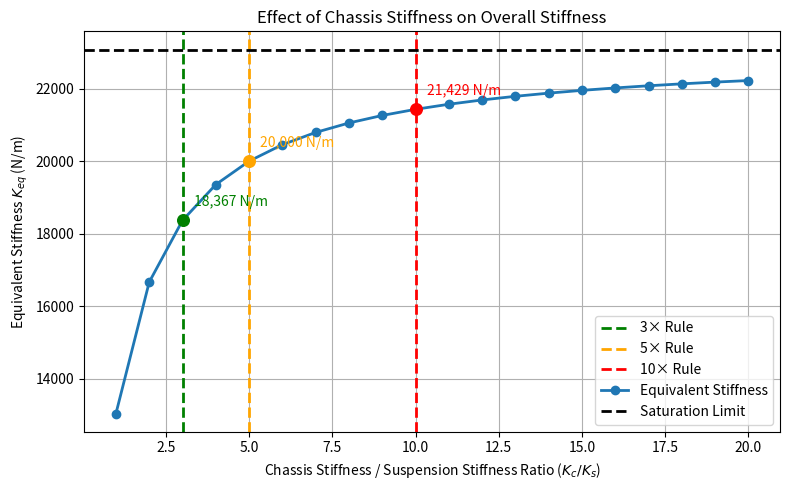

The matplotlib source for this figure: (Note: this script raises an exception after producing the figure.)
import numpy as np
import matplotlib.pyplot as plt
from pathlib import Path


# Parameters
Ks = 30000.0      # Suspension stiffness (N/m)
Kt = 100000.0     # Tire stiffness (N/m)

# Chassis stiffness sweep
ratio = np.arange(1, 21)
Kc = ratio * Ks

# 剛性
# =====================================
# Equivalent stiffness
Keq = 1.0 / (1.0 / Kt + 1.0 / Ks + 1.0 / Kc)

# Saturation (Kc -> infinity)
Keq_inf = 1.0 / (1.0 / Kt + 1.0 / Ks)


# 10x Rule(10倍原則)
# =====================================
# Design ratios to highlight
plt.figure(figsize=(8, 5))
highlight_ratios = [3, 5, 10]

colors = {
    3: "green",
    5: "orange",
    10: "red"
}

for r in highlight_ratios:

    idx = np.where(ratio == r)[0][0]
    Keq_r = Keq[idx]

    print(f"Equivalent stiffness @{r}x = {Keq_r:,.1f} N/m")

    # Vertical line
    plt.axvline(
        r,
        linestyle="--",
        color=colors[r],
        linewidth=2,
        label=f"{r}× Rule"
    )

    # Highlight point
    plt.scatter(
        r,
        Keq_r,
        color=colors[r],
        s=70,
        zorder=5
    )

    # Annotation
    plt.annotate(
        f"{Keq_r:,.0f} N/m",
        xy=(r, Keq_r),
        xytext=(8, 10),
        textcoords="offset points",
        color=colors[r]
    )


# Plot
# =====================================
plt.plot(
    ratio,
    Keq,
    "o-",
    linewidth=2,
    markersize=6,
    label="Equivalent Stiffness"
)

# Saturation line
plt.axhline(
    Keq_inf,
    linestyle="--",
    color="black",
    linewidth=2,
    label="Saturation Limit"
)

plt.grid(True)

plt.xlabel("Chassis Stiffness / Suspension Stiffness Ratio ($K_c/K_s$)")
plt.ylabel("Equivalent Stiffness $K_{eq}$ (N/m)")
plt.title("Effect of Chassis Stiffness on Overall Stiffness")

plt.legend()

plt.tight_layout()

# Save figure
output_path = Path(__file__).parent / "Overall_Rigidity.png"

plt.savefig(output_path, dpi=300)

print(f"\nFigure saved to:\n{output_path}")

plt.show()
